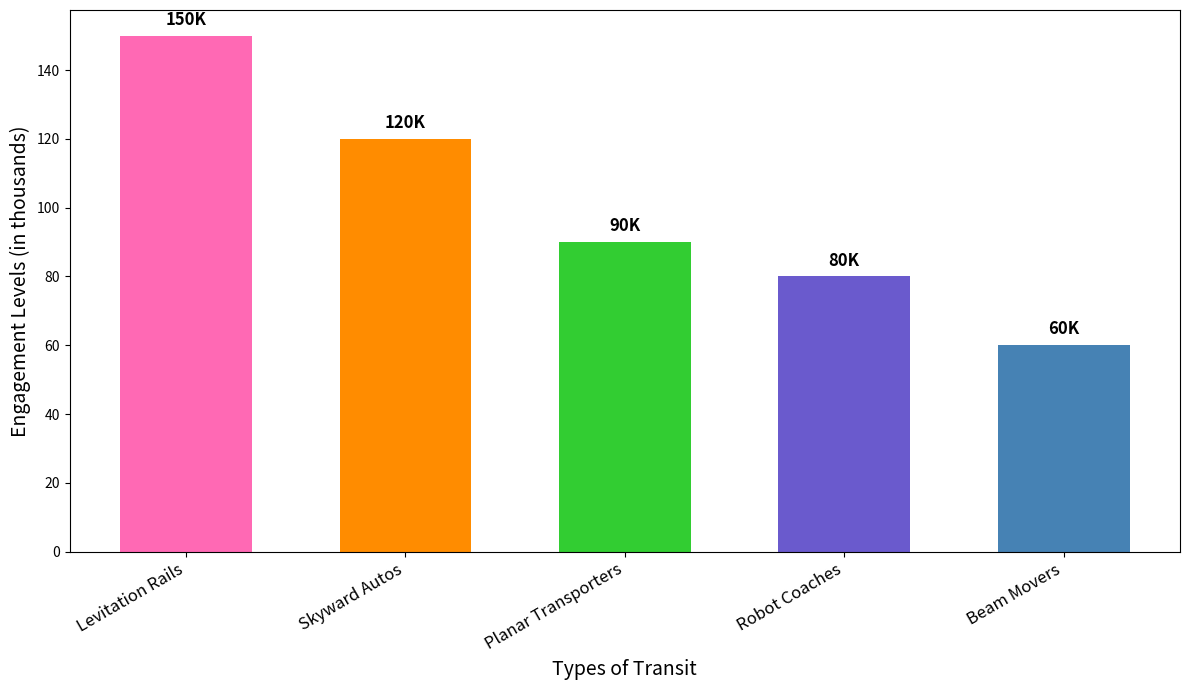

Python code for this plot:
import matplotlib.pyplot as plt
import numpy as np

# Data for the transport modes and adoption rates
transport_modes = ['Beam Movers', 'Planar Transporters', 'Levitation Rails', 'Robot Coaches', 'Skyward Autos']
adoption_rates = np.array([60, 90, 150, 80, 120])
colors = ['#4682b4', '#32cd32', '#ff69b4', '#6a5acd', '#ff8c00']

# Sort the data in descending order of adoption rates
sorted_indices = np.argsort(adoption_rates)[::-1]
transport_modes_sorted = [transport_modes[i] for i in sorted_indices]
adoption_rates_sorted = adoption_rates[sorted_indices]
colors_sorted = [colors[i] for i in sorted_indices]

x_positions = np.arange(len(transport_modes_sorted))

# Plot the sorted bar chart
fig, ax = plt.subplots(figsize=(12, 7))
ax.bar(x_positions, adoption_rates_sorted, color=colors_sorted, width=0.6)

# Titles and labels
ax.set_xlabel('Types of Transit', fontsize=14)
ax.set_ylabel('Engagement Levels (in thousands)', fontsize=14)

# Assign the x-ticks and labels
ax.set_xticks(x_positions)
ax.set_xticklabels(transport_modes_sorted, fontsize=12, rotation=30, ha='right')

# Annotate bars
for i, yval in enumerate(adoption_rates_sorted):
    ax.text(i, yval + 2, f'{yval}K', ha='center', va='bottom', fontsize=12, fontweight='bold')

# Adjust layout
plt.tight_layout()

# Display the plot
plt.show()
